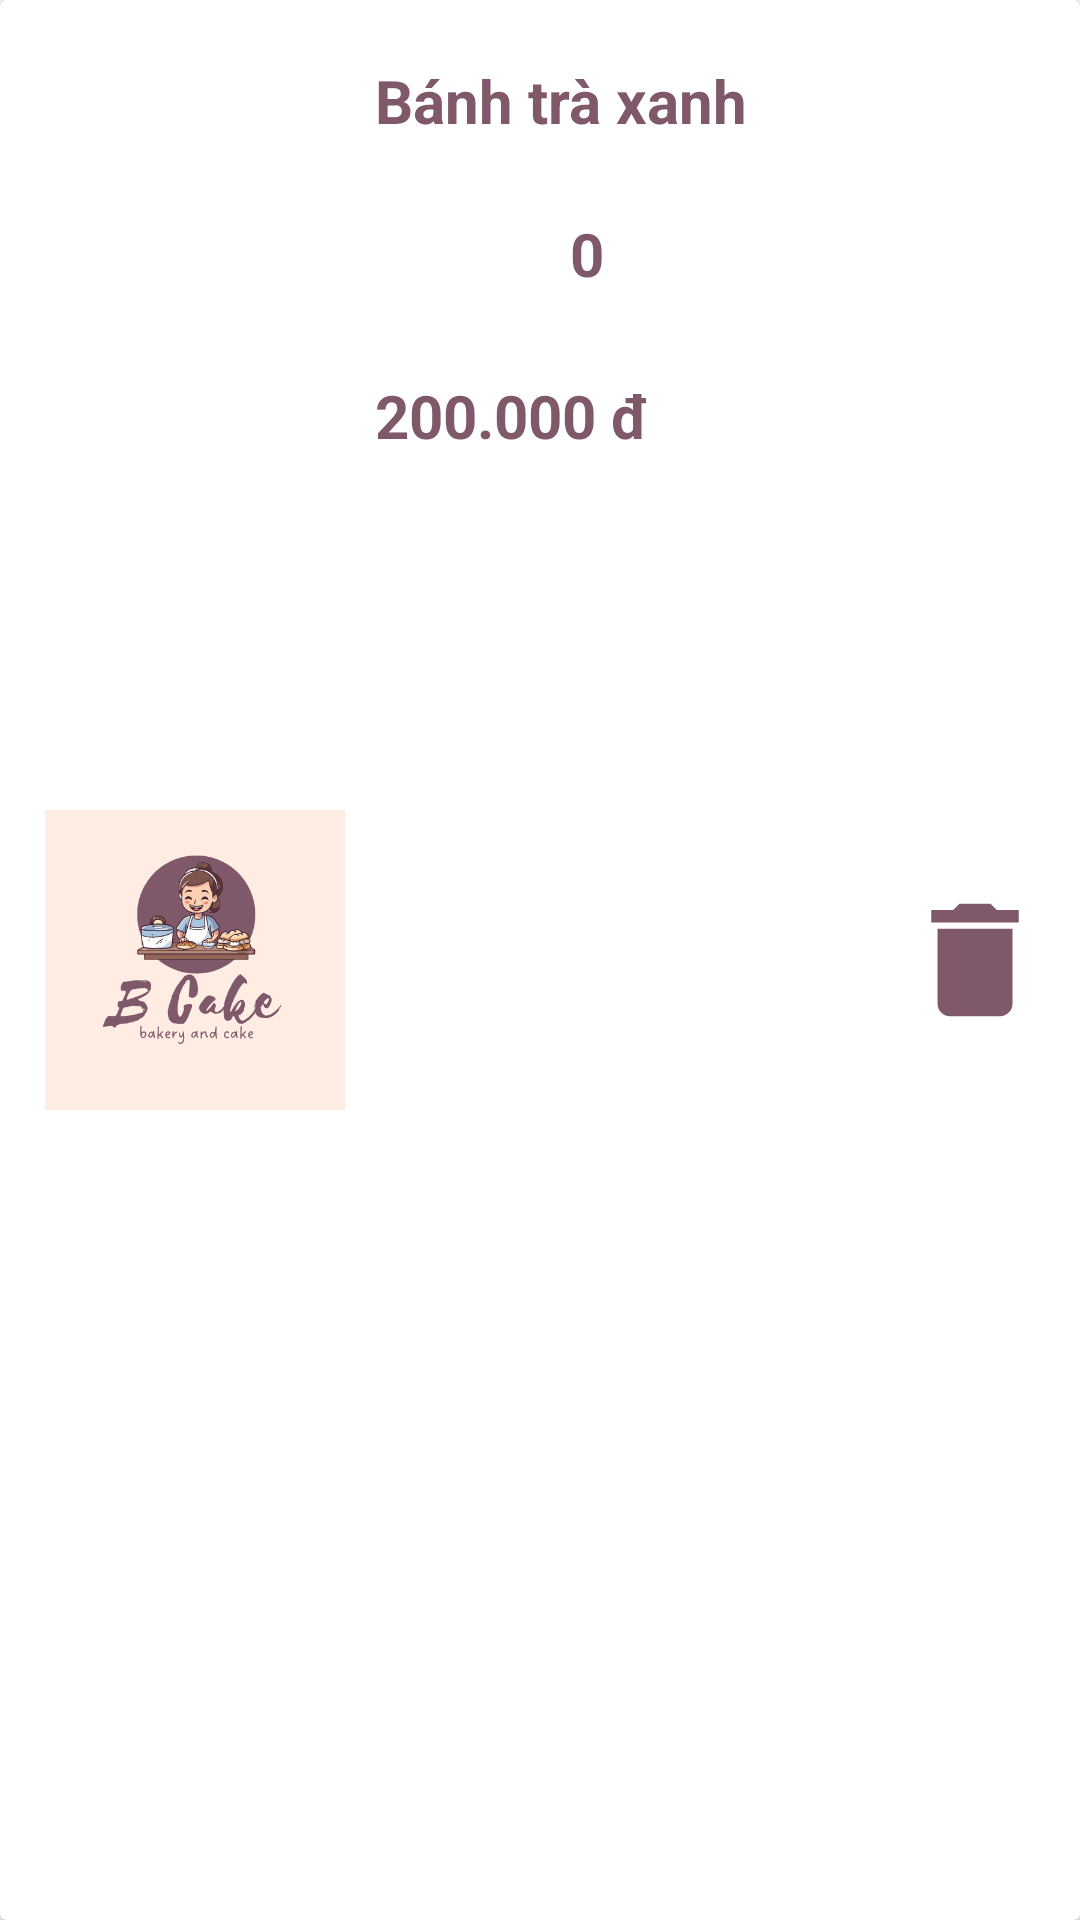

Produce the Android XML layout that renders to this screen, including the resource entries it uses.
<!-- AndroidManifest.xml: application theme Theme.BCake -->
<!-- res/layout/line_cart.xml -->
<?xml version="1.0" encoding="utf-8"?>
<androidx.cardview.widget.CardView xmlns:android="http://schemas.android.com/apk/res/android"
    android:id="@+id/cv_cart"
    android:layout_width="match_parent"
    android:layout_height="wrap_content">
    <RelativeLayout
        android:layout_margin="10dp"
        android:layout_width="match_parent"
        android:layout_height="match_parent">

        <ImageView
            android:layout_centerVertical="true"
            android:id="@+id/img_line_cart"
            android:layout_width="100dp"
            android:layout_height="100dp"
            android:layout_marginStart="5dp"
            android:layout_marginTop="5dp"
            android:layout_marginEnd="5dp"
            android:layout_marginBottom="5dp"
            android:src="@drawable/splashscreen" />
        <TextView
            android:maxLines="1"
            android:singleLine="true"
            android:layout_marginTop="10dp"
            android:layout_marginLeft="5dp"
            android:textStyle="bold"
            android:textSize="20sp"
            android:textColor="@color/text"
            android:text="Bánh trà xanh"
            android:id="@+id/txt_line_cart_name"
            android:layout_toRightOf="@id/img_line_cart"
            android:layout_width="wrap_content"
            android:layout_height="wrap_content"/>
        <TextView
            android:layout_below="@id/layout_quantity"
            android:layout_marginTop="10dp"
            android:layout_marginLeft="5dp"
            android:textStyle="bold"
            android:textSize="20sp"
            android:textColor="@color/text"
            android:text="200.000 đ"
            android:id="@+id/txt_line_cart_price"
            android:layout_toRightOf="@id/img_line_cart"
            android:layout_width="wrap_content"
            android:layout_height="wrap_content"/>
        <LinearLayout
            android:id="@+id/layout_quantity"
            android:layout_marginTop="10dp"
            android:layout_below="@id/txt_line_cart_name"
            android:layout_toRightOf="@id/img_line_cart"
            android:orientation="horizontal"
            android:layout_width="wrap_content"
            android:layout_height="wrap_content">
            <Button
                android:id="@+id/btn_line_cart_plus"
                android:layout_marginLeft="10dp"
                android:background="@drawable/circle_button"
                android:backgroundTint="@color/text"
                android:text="+"
                android:textColor="@color/white"
                android:layout_width="50dp"
                android:layout_marginBottom="10dp"
                android:layout_height="wrap_content"/>
            <TextView
                android:id="@+id/txt_line_cart_quantity"
                android:textStyle="bold"
                android:textColor="@color/text"
                android:layout_marginTop="6dp"
                android:layout_marginLeft="10dp"
                android:textSize="20sp"
                android:text="0"
                android:layout_width="wrap_content"
                android:layout_height="wrap_content"/>
            <Button
                android:id="@+id/btn_line_cart_minus"
                android:textColor="@color/white"
                android:layout_marginLeft="10dp"
                android:background="@drawable/circle_button"
                android:backgroundTint="@color/text"
                android:text="-"
                android:layout_width="50dp"
                android:layout_height="wrap_content"
                android:layout_marginBottom="10dp"/>
        </LinearLayout>
        <ImageView
            android:id="@+id/img_line_cart_delete"
            android:layout_centerVertical="true"
            android:layout_alignParentEnd="true"
            android:scaleType="fitXY"
            android:src="@drawable/icon_delete"
            android:layout_width="wrap_content"
            android:layout_height="wrap_content"/>
    </RelativeLayout>

</androidx.cardview.widget.CardView>
<!-- resources referenced by this layout -->
<resources>
  <color name="text">#7F586A</color>
  <color name="white">#FFFFFFFF</color>
  <!-- drawable icon_delete (drawable) -->
  <vector android:height="50dp" android:tint="#7F586A"
      android:viewportHeight="24" android:viewportWidth="24"
      android:width="50dp" xmlns:android="http://schemas.android.com/apk/res/android">
      <path android:fillColor="@android:color/white" android:pathData="M6,19c0,1.1 0.9,2 2,2h8c1.1,0 2,-0.9 2,-2V7H6v12zM19,4h-3.5l-1,-1h-5l-1,1H5v2h14V4z"/>
  </vector>
  <!-- drawable splashscreen: png bitmap (drawable, 45088 bytes) -->
  <style name="Theme.BCake" parent="Base.Theme.BCake" />
  <style name="Base.Theme.BCake" parent="Theme.AppCompat.DayNight.NoActionBar">
          
          
      </style>
</resources>
